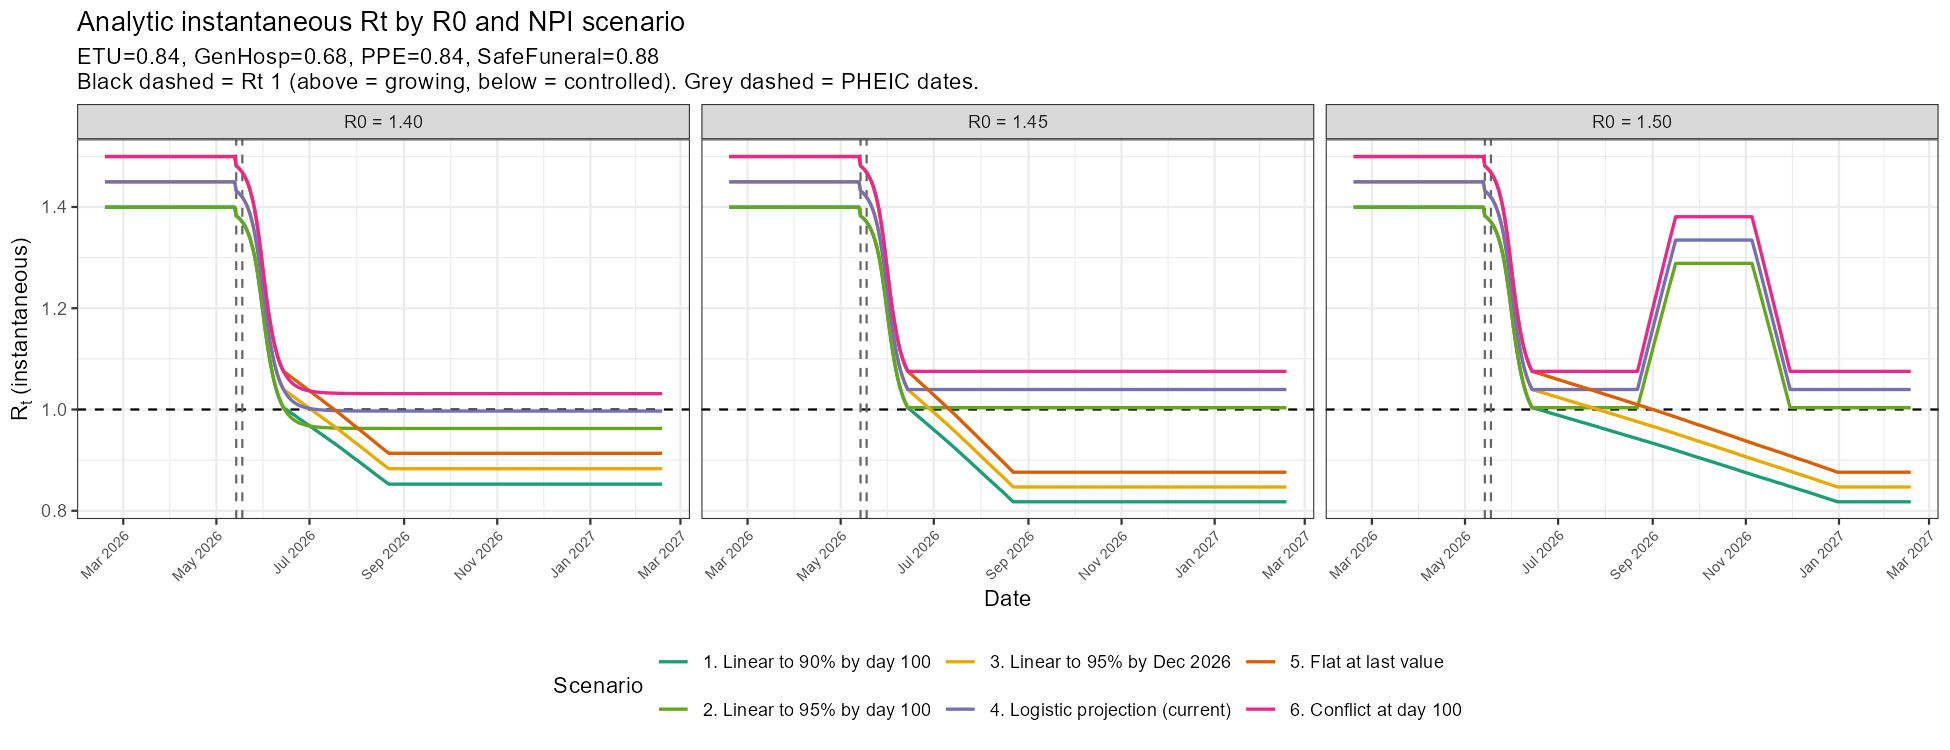

The data file committed next to this chart (first rows):
r0, scenario, day, R_inst, R_case, date, r0_label
1.4, linear_to_90, 0, 1.4, 1.4, 2026-02-17, R0 = 1.40
1.4, linear_to_90, 1, 1.4, 1.4, 2026-02-18, R0 = 1.40
1.4, linear_to_90, 2, 1.4, 1.4, 2026-02-19, R0 = 1.40
1.4, linear_to_90, 3, 1.4, 1.4, 2026-02-20, R0 = 1.40
1.4, linear_to_90, 4, 1.4, 1.4, 2026-02-21, R0 = 1.40
1.4, linear_to_90, 5, 1.4, 1.4, 2026-02-22, R0 = 1.40
1.4, linear_to_90, 6, 1.4, 1.4, 2026-02-23, R0 = 1.40
1.4, linear_to_90, 7, 1.4, 1.4, 2026-02-24, R0 = 1.40
1.4, linear_to_90, 8, 1.4, 1.4, 2026-02-25, R0 = 1.40
1.4, linear_to_90, 9, 1.4, 1.4, 2026-02-26, R0 = 1.40
1.4, linear_to_90, 10, 1.4, 1.4, 2026-02-27, R0 = 1.40
1.4, linear_to_90, 11, 1.4, 1.4, 2026-02-28, R0 = 1.40
1.4, linear_to_90, 12, 1.4, 1.4, 2026-03-01, R0 = 1.40
1.4, linear_to_90, 13, 1.4, 1.4, 2026-03-02, R0 = 1.40
1.4, linear_to_90, 14, 1.4, 1.4, 2026-03-03, R0 = 1.40
1.4, linear_to_90, 15, 1.4, 1.4, 2026-03-04, R0 = 1.40
1.4, linear_to_90, 16, 1.4, 1.4, 2026-03-05, R0 = 1.40
1.4, linear_to_90, 17, 1.4, 1.4, 2026-03-06, R0 = 1.40
1.4, linear_to_90, 18, 1.4, 1.4, 2026-03-07, R0 = 1.40
1.4, linear_to_90, 19, 1.4, 1.4, 2026-03-08, R0 = 1.40
1.4, linear_to_90, 20, 1.4, 1.4, 2026-03-09, R0 = 1.40
1.4, linear_to_90, 21, 1.4, 1.4, 2026-03-10, R0 = 1.40
1.4, linear_to_90, 22, 1.4, 1.4, 2026-03-11, R0 = 1.40
1.4, linear_to_90, 23, 1.4, 1.4, 2026-03-12, R0 = 1.40
1.4, linear_to_90, 24, 1.4, 1.4, 2026-03-13, R0 = 1.40
1.4, linear_to_90, 25, 1.4, 1.4, 2026-03-14, R0 = 1.40
1.4, linear_to_90, 26, 1.4, 1.4, 2026-03-15, R0 = 1.40
1.4, linear_to_90, 27, 1.4, 1.4, 2026-03-16, R0 = 1.40
1.4, linear_to_90, 28, 1.4, 1.4, 2026-03-17, R0 = 1.40
1.4, linear_to_90, 29, 1.4, 1.4, 2026-03-18, R0 = 1.40
1.4, linear_to_90, 30, 1.4, 1.4, 2026-03-19, R0 = 1.40
1.4, linear_to_90, 31, 1.4, 1.4, 2026-03-20, R0 = 1.40
1.4, linear_to_90, 32, 1.4, 1.4, 2026-03-21, R0 = 1.40
1.4, linear_to_90, 33, 1.4, 1.4, 2026-03-22, R0 = 1.40
1.4, linear_to_90, 34, 1.4, 1.4, 2026-03-23, R0 = 1.40
1.4, linear_to_90, 35, 1.4, 1.4, 2026-03-24, R0 = 1.40
1.4, linear_to_90, 36, 1.4, 1.4, 2026-03-25, R0 = 1.40
1.4, linear_to_90, 37, 1.4, 1.4, 2026-03-26, R0 = 1.40
1.4, linear_to_90, 38, 1.4, 1.4, 2026-03-27, R0 = 1.40
1.4, linear_to_90, 39, 1.4, 1.4, 2026-03-28, R0 = 1.40
1.4, linear_to_90, 40, 1.4, 1.4, 2026-03-29, R0 = 1.40
1.4, linear_to_90, 41, 1.4, 1.4, 2026-03-30, R0 = 1.40
1.4, linear_to_90, 42, 1.4, 1.4, 2026-03-31, R0 = 1.40
1.4, linear_to_90, 43, 1.4, 1.4, 2026-04-01, R0 = 1.40
1.4, linear_to_90, 44, 1.4, 1.4, 2026-04-02, R0 = 1.40
1.4, linear_to_90, 45, 1.4, 1.4, 2026-04-03, R0 = 1.40
1.4, linear_to_90, 46, 1.4, 1.4, 2026-04-04, R0 = 1.40
1.4, linear_to_90, 47, 1.4, 1.4, 2026-04-05, R0 = 1.40
1.4, linear_to_90, 48, 1.4, 1.4, 2026-04-06, R0 = 1.40
1.4, linear_to_90, 49, 1.4, 1.4, 2026-04-07, R0 = 1.40
1.4, linear_to_90, 50, 1.4, 1.4, 2026-04-08, R0 = 1.40
1.4, linear_to_90, 51, 1.4, 1.4, 2026-04-09, R0 = 1.40
1.4, linear_to_90, 52, 1.4, 1.4, 2026-04-10, R0 = 1.40
1.4, linear_to_90, 53, 1.4, 1.399, 2026-04-11, R0 = 1.40
1.4, linear_to_90, 54, 1.4, 1.399, 2026-04-12, R0 = 1.40
1.4, linear_to_90, 55, 1.4, 1.399, 2026-04-13, R0 = 1.40
1.4, linear_to_90, 56, 1.4, 1.399, 2026-04-14, R0 = 1.40
1.4, linear_to_90, 57, 1.4, 1.399, 2026-04-15, R0 = 1.40
1.4, linear_to_90, 58, 1.4, 1.399, 2026-04-16, R0 = 1.40
1.4, linear_to_90, 59, 1.4, 1.399, 2026-04-17, R0 = 1.40
... 6,528 more rows
